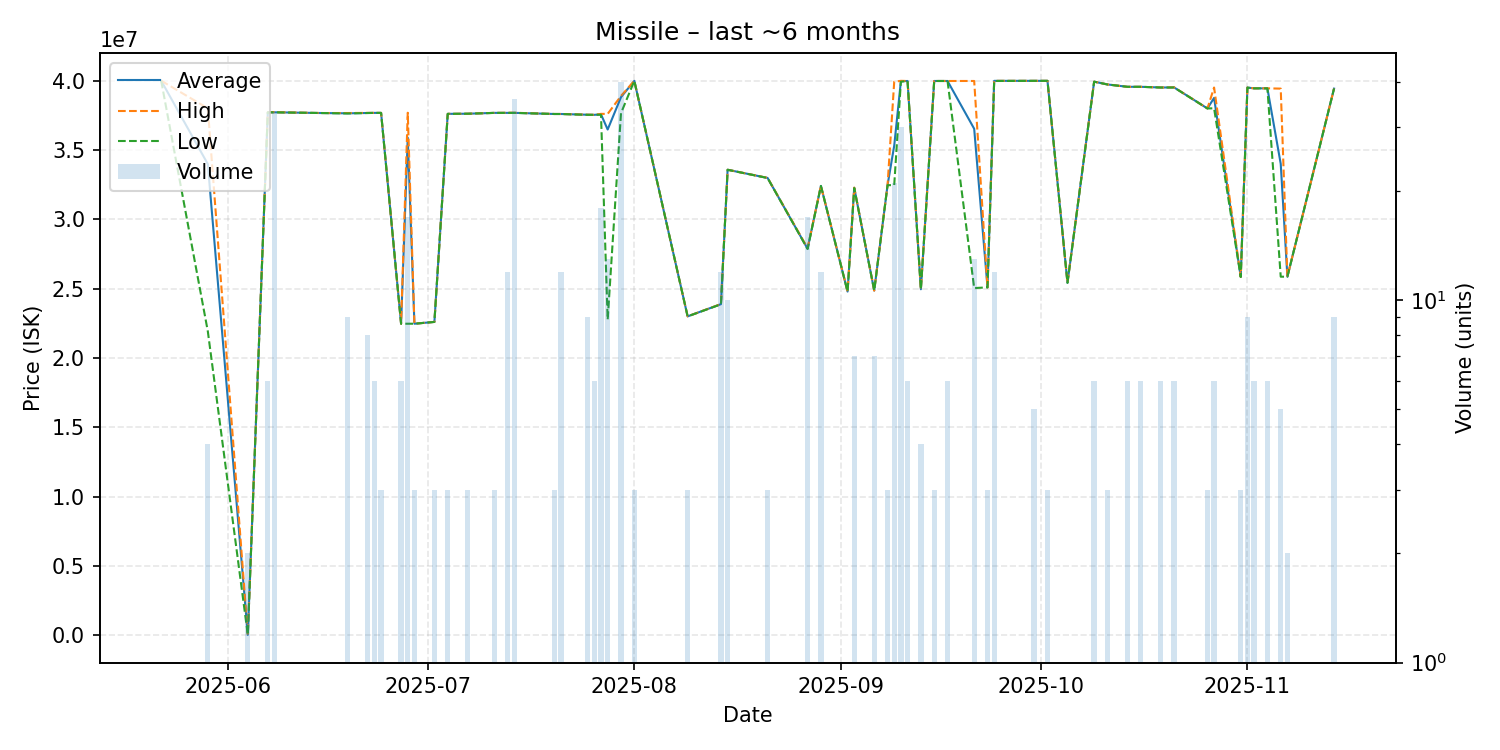

The data file committed next to this chart (first rows):
date, average, highest, lowest, order_count, volume
2025-05-22, 39990000, 39990000, 39990000, 1, 1
2025-05-29, 33980000, 38000000, 21920000, 2, 4
2025-06-04, 37730, 37730, 37730, 1, 2
2025-06-07, 37710000, 37710000, 37710000, 1, 6
2025-06-08, 37713030, 37720000, 37710000, 6, 33
2025-06-15, 37660000, 37660000, 37660000, 1, 1
2025-06-19, 37637778, 37660000, 37630000, 3, 9
2025-06-22, 37663750, 37670000, 37660000, 2, 8
2025-06-23, 37670000, 37670000, 37670000, 1, 6
2025-06-24, 37670000, 37670000, 37670000, 1, 3
2025-06-27, 22470000, 22470000, 22470000, 2, 6
2025-06-28, 35887059, 37680000, 22470000, 5, 17
2025-06-29, 22470000, 22470000, 22470000, 1, 3
2025-07-02, 22600000, 22600000, 22600000, 1, 3
2025-07-04, 37600000, 37600000, 37600000, 1, 3
2025-07-07, 37610000, 37610000, 37610000, 1, 3
2025-07-11, 37670000, 37670000, 37670000, 1, 3
2025-07-13, 37670833, 37680000, 37670000, 3, 12
2025-07-14, 37673056, 37680000, 37670000, 2, 36
2025-07-20, 37590000, 37590000, 37590000, 1, 3
2025-07-21, 37590000, 37590000, 37590000, 2, 12
2025-07-25, 37536667, 37540000, 37530000, 2, 9
2025-07-26, 37530000, 37530000, 37530000, 1, 6
2025-07-27, 37565000, 37600000, 37540000, 3, 18
2025-07-28, 36470769, 37595000, 22770000, 6, 13
2025-07-30, 38804250, 38890000, 37650000, 4, 40
2025-08-01, 39980000, 39980000, 39980000, 1, 3
2025-08-09, 23000000, 23000000, 23000000, 3, 3
2025-08-14, 23880833, 23890000, 23870000, 3, 12
2025-08-15, 33570000, 33570000, 33570000, 1, 10
2025-08-21, 32980000, 32985000, 32975000, 3, 3
2025-08-27, 27875294, 27920000, 27860000, 4, 17
2025-08-29, 32407500, 32410000, 32400000, 2, 12
2025-09-02, 24790000, 24790000, 24790000, 1, 1
2025-09-03, 32272857, 32280000, 32250000, 4, 7
2025-09-06, 24860000, 24860000, 24860000, 2, 7
2025-09-08, 32460000, 32460000, 32460000, 1, 3
2025-09-09, 35303333, 39920000, 32460000, 4, 21
2025-09-10, 39954000, 39980000, 39920000, 3, 30
2025-09-11, 39970000, 39970000, 39970000, 1, 6
2025-09-13, 24955000, 24960000, 24950000, 2, 4
2025-09-15, 39970000, 39970000, 39970000, 1, 3
2025-09-17, 39970000, 39970000, 39970000, 2, 6
2025-09-21, 36524615, 39970000, 25040000, 2, 13
2025-09-23, 25090000, 25090000, 25090000, 2, 3
2025-09-24, 39979167, 39980000, 39970000, 3, 12
2025-09-30, 39980000, 39980000, 39980000, 1, 5
2025-10-02, 39980000, 39980000, 39980000, 1, 3
2025-10-05, 25420000, 25420000, 25420000, 1, 1
2025-10-09, 39920000, 39920000, 39920000, 1, 6
2025-10-11, 39720000, 39720000, 39720000, 1, 3
2025-10-14, 39550000, 39550000, 39550000, 2, 6
2025-10-16, 39550000, 39550000, 39550000, 1, 6
2025-10-19, 39500000, 39500000, 39500000, 1, 6
2025-10-21, 39505000, 39510000, 39500000, 2, 6
2025-10-26, 37990000, 37990000, 37990000, 1, 3
2025-10-27, 38750000, 39500000, 38000000, 2, 6
2025-10-31, 25843333, 25850000, 25840000, 2, 3
2025-11-01, 39495556, 39500000, 39490000, 2, 9
2025-11-02, 39440000, 39440000, 39440000, 2, 6
... 4 more rows
